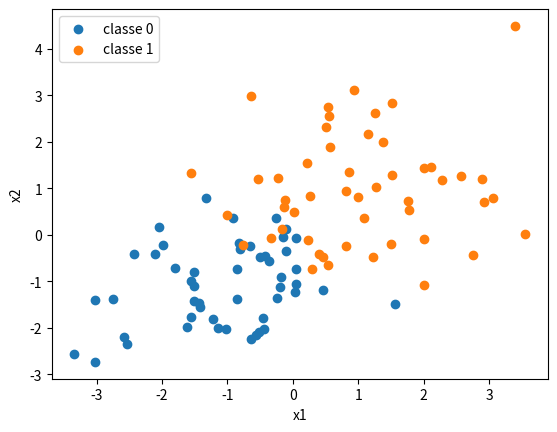
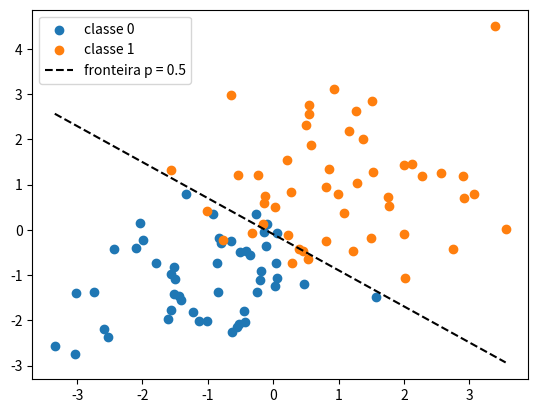
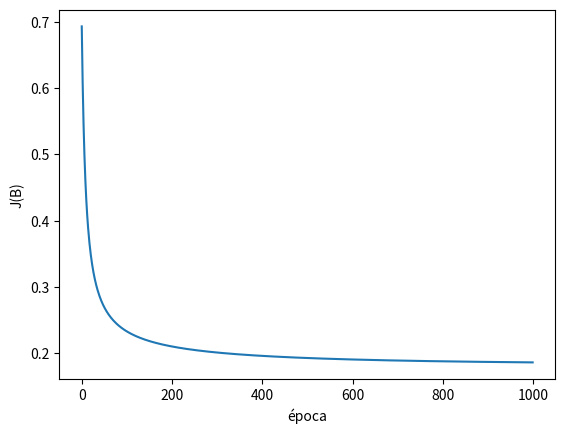

The matplotlib source for these figures, in order:
import numpy as np
import matplotlib.pyplot as plt

rng = np.random.default_rng(42)
m_por_classe = 50
X0 = rng.normal(loc=[-1, -1], scale=1.2, size=(m_por_classe, 2))
X1 = rng.normal(loc=[1,1], scale=1.2, size=(m_por_classe, 2))

X_dados = np.vstack([X0, X1])
y = np.concatenate([np.zeros(m_por_classe),
                    np.ones(m_por_classe)])

plt.scatter(X_dados[y == 0, 0], X_dados[y == 0,1], label="classe 0")
plt.scatter(X_dados[y == 1, 0], X_dados[y == 1,1], label="classe 1")
plt.xlabel("x1"); plt.ylabel("x2"); plt.legend();plt.show()

idx = rng.permutation(len(y))
corte = int(0.8 * len(y))
treino, teste = idx[:corte], idx[corte:]

uns = np.ones((X_dados.shape[0],1))
X = np.hstack([uns, X_dados])

X_treino, y_treino = X[treino], y[treino]
X_teste, y_teste = X[teste], y[teste]
print(X_treino.shape, y_treino.shape)

beta = np.zeros(X.shape[1])
print(beta)

def sigmoid(z):
    return 1 / (1 + np.exp(-z))

def custo(p, y, eps=1e-12):
    p = np.clip(p, eps, 1 - eps)
    return -np.mean(y * np.log(p) + (1 - y) * np.log(1 - p))

def gradiente(X, p, y):
    m = len(y)
    return X.T @ (p - y) / m

alpha, epocas = 0.1, 1000
beta = np.zeros(X_treino.shape[1])
historico = []

for epoca in range(epocas):
    z = X_treino @ beta
    p = sigmoid(z)
    historico.append(custo(p, y_treino))
    beta = beta - alpha * gradiente(X_treino, p, y_treino)
    if epoca % 200 == 0:
        print(f"época {epoca:4d}  custo {historico[-1]:.4f}")

print("beta: ", beta.round(3))

p_teste = sigmoid(X_teste @ beta)
y_pred = (p_teste >= 0.0075).astype(int)

acc_teste = np.mean(y_pred == y_teste)
acc_treino = np.mean((sigmoid(X_treino @ beta) >= 0.0075) == y_treino)

print(p_teste[:5].round(3), y_pred[:5], y_teste[:5].astype(int))
print(f"acurácia treino {acc_treino:.3f} | teste {acc_teste:.3f}")

b0, b1, b2 = beta
x1 = np.linspace(X_dados[:, 0].min(), X_dados[:, 0].max(), 100)
x2 = -(b0 + b1 * x1) /b2


plt.scatter(X_dados[y == 0, 0], X_dados[y == 0,1], label="classe 0")
plt.scatter(X_dados[y == 1, 0], X_dados[y == 1,1], label="classe 1")

plt.plot(x1, x2, "k--", label="fronteira p = 0.5")
plt.legend(); plt.show()

plt.plot(historico)
plt.xlabel("época"); plt.ylabel("J(B)");plt.show()
